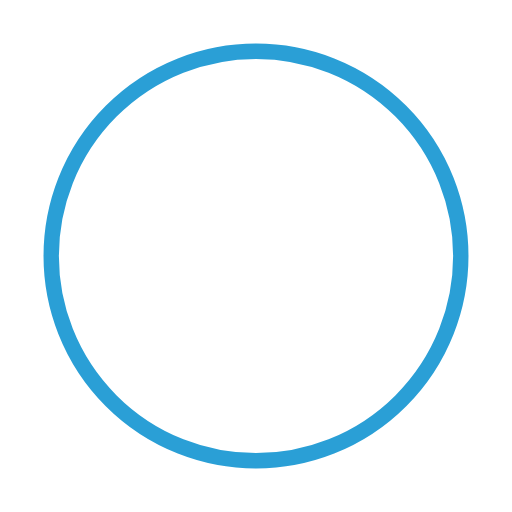
t = 0.00 s
t = 0.50 s: frame unchanged from t = 0.00 s, image omitted
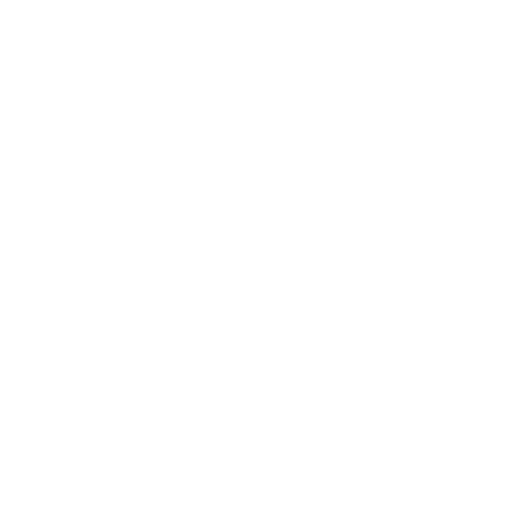
t = 1.00 s
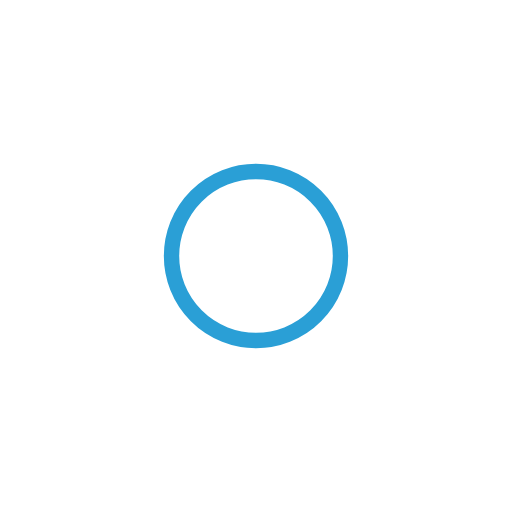
t = 1.50 s
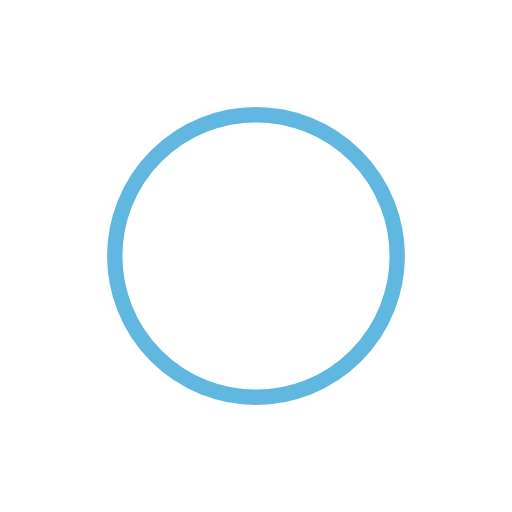
t = 2.00 s
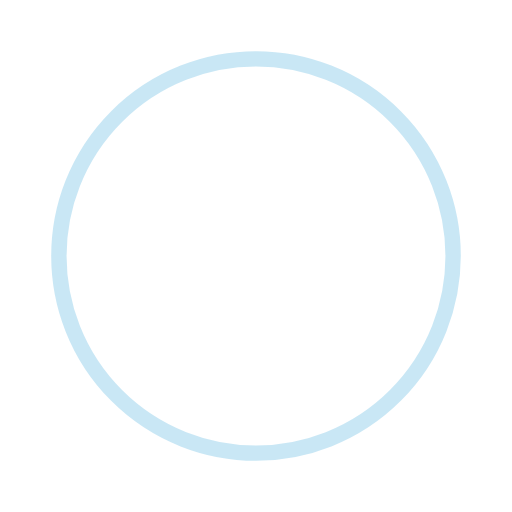
t = 2.67 s

The animated SVG that drew these frames (rendered in a browser with its animation timeline set to each time). Animation: 4 SMIL elements (animate=4); one cycle of 3.00 s, repeats indefinitely.

<?xml version="1.0" encoding="utf-8"?><svg width='66px' height='66px' xmlns="http://www.w3.org/2000/svg" viewBox="0 0 100 100" preserveAspectRatio="xMidYMid" class="uil-ripple"><rect x="0" y="0" width="100" height="100" fill="none" class="bk"></rect><g> <animate attributeName="opacity" dur="2s" repeatCount="indefinite" begin="0s" keyTimes="0;0.33;1" values="1;1;0"></animate><circle cx="50" cy="50" r="40" stroke="#ffffff" fill="none" stroke-width="3" stroke-linecap="round"><animate attributeName="r" dur="2s" repeatCount="indefinite" begin="0s" keyTimes="0;0.33;1" values="0;22;44"></animate></circle></g><g><animate attributeName="opacity" dur="2s" repeatCount="indefinite" begin="1s" keyTimes="0;0.33;1" values="1;1;0"></animate><circle cx="50" cy="50" r="40" stroke="#2A9FD6" fill="none" stroke-width="3" stroke-linecap="round"><animate attributeName="r" dur="2s" repeatCount="indefinite" begin="1s" keyTimes="0;0.33;1" values="0;22;44"></animate></circle></g></svg>
